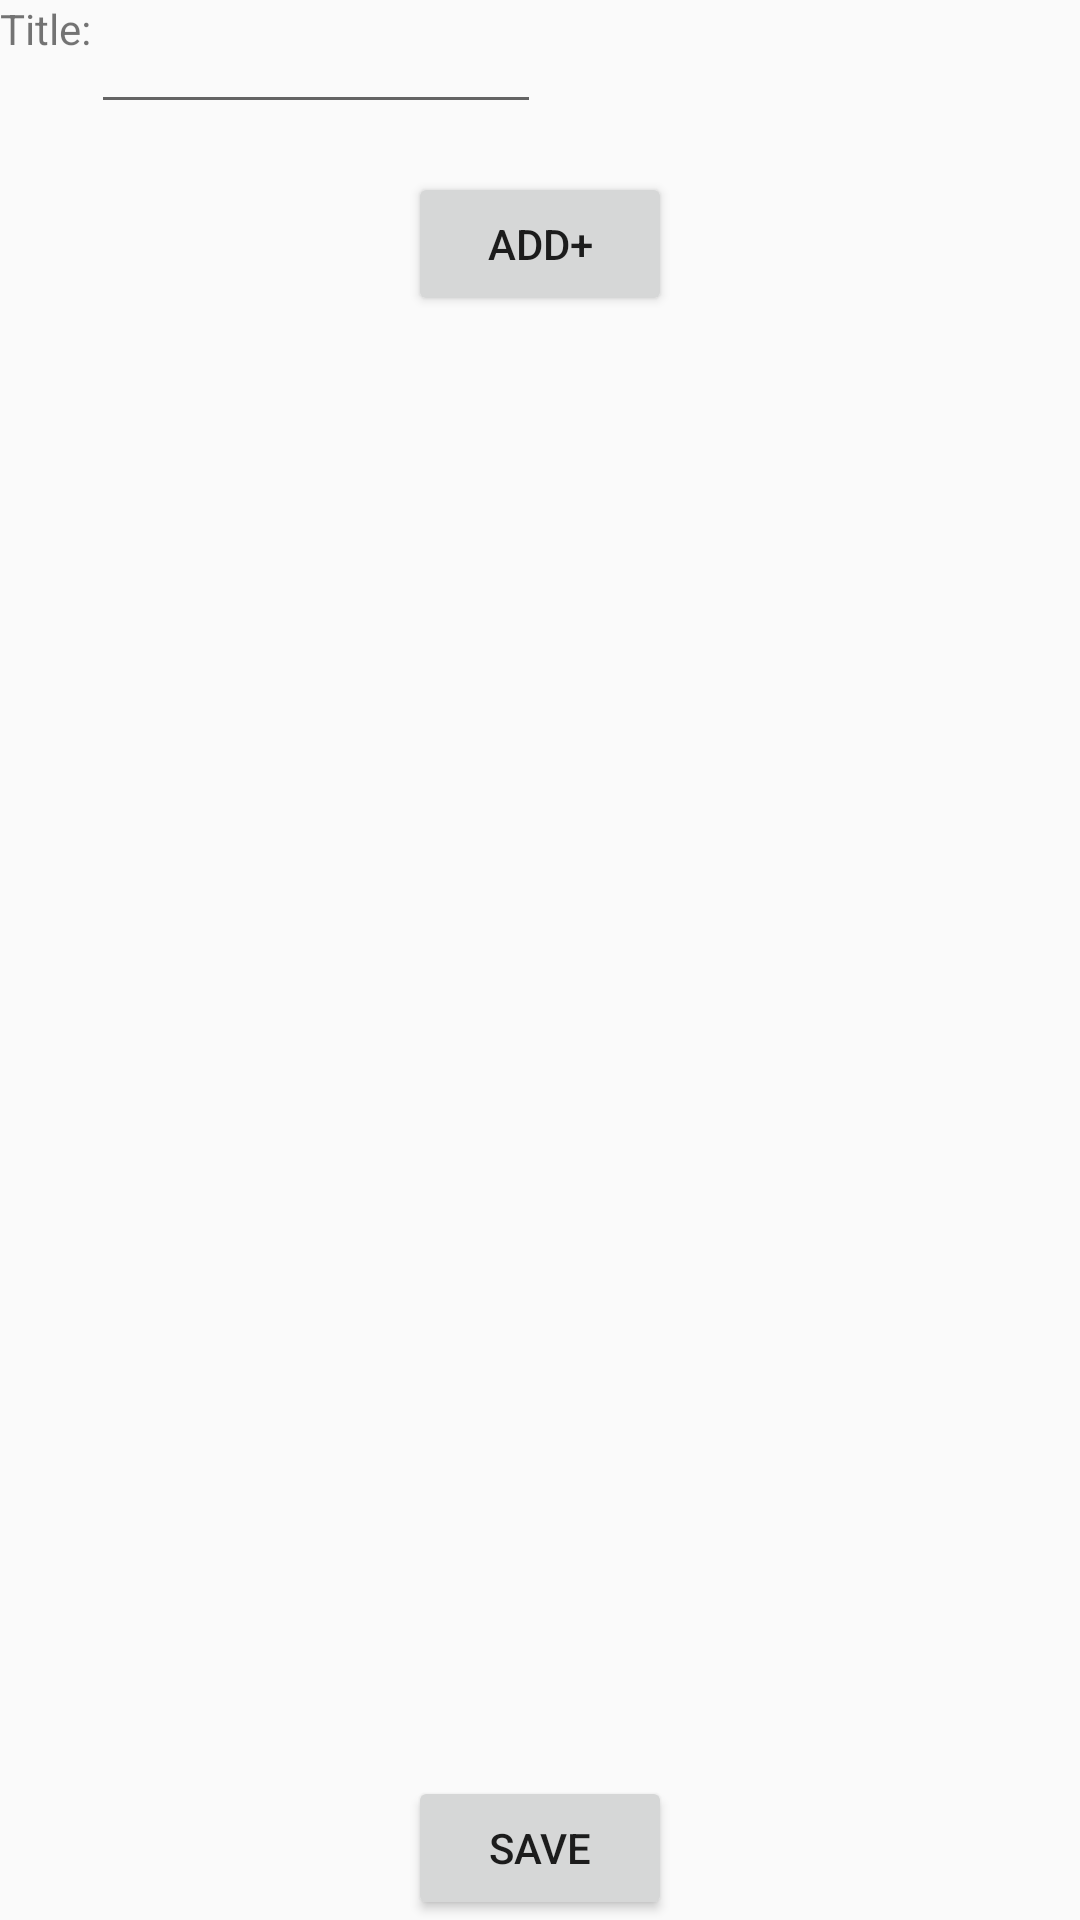

Android layout source for this screen:
<!-- AndroidManifest.xml: application theme AppTheme -->
<!-- res/layout/activity_add_grocery.xml -->
<?xml version="1.0" encoding="utf-8"?>
<layout xmlns:android="http://schemas.android.com/apk/res/android"
        xmlns:app="http://schemas.android.com/apk/res-auto">

    <android.support.constraint.ConstraintLayout
            android:layout_width="match_parent"
            android:layout_height="match_parent"
            android:layout_margin="@dimen/common_side_padding">

        <TextView
                android:id="@+id/id_add_grocery_title_text"
                android:layout_width="wrap_content"
                android:layout_height="wrap_content"
                android:text="@string/add_grocery_title_text"
                app:layout_constraintStart_toStartOf="parent"
                app:layout_constraintTop_toTopOf="parent"/>

        <EditText
                android:id="@+id/id_add_grocery_title_edit"
                android:layout_width="@dimen/add_grocery_title"
                android:layout_height="wrap_content"
                android:inputType="textCapWords"
                android:imeOptions="actionDone"
                android:lines="1"
                android:layout_alignParentEnd="true"
                android:layout_centerVertical="true"
                app:layout_constraintStart_toEndOf="@id/id_add_grocery_title_text"
                app:layout_constraintTop_toTopOf="parent"/>

        <Button
                android:id="@+id/id_add_grocery_add_button"
                android:layout_width="wrap_content"
                android:layout_height="wrap_content"
                app:layout_constraintStart_toStartOf="parent"
                app:layout_constraintEnd_toEndOf="parent"
                app:layout_constraintTop_toBottomOf="@+id/id_add_grocery_title_edit"
                android:onClick="addNewItem"
                android:text="@string/add_grocery_item"
                android:layout_marginTop="@dimen/common_side_padding"/>

        <ScrollView
                android:layout_width="match_parent"
                android:layout_height="wrap_content"
                android:layout_marginTop="@dimen/common_side_padding"
                app:layout_constraintTop_toBottomOf="@+id/id_add_grocery_add_button">

            <LinearLayout
                    android:id="@+id/id_add_grocery_insert_view"
                    android:layout_width="match_parent"
                    android:layout_height="wrap_content"
                    android:orientation="vertical"/>

        </ScrollView>

        <Button
                android:id="@+id/id_add_grocery_save_button"
                android:layout_width="wrap_content"
                android:layout_height="wrap_content"
                android:text="@string/add_grocery_save"
                android:onClick="saveGroceryItem"
                app:layout_constraintStart_toStartOf="parent"
                app:layout_constraintEnd_toEndOf="parent"
                app:layout_constraintBottom_toBottomOf="parent"/>

    </android.support.constraint.ConstraintLayout>

</layout>
<!-- resources referenced by this layout -->
<resources>
  <dimen name="add_grocery_title">150dp</dimen>
  <dimen name="common_side_padding">16dp</dimen>
  <string name="add_grocery_item">Add+</string>
  <string name="add_grocery_save">SAVE</string>
  <string name="add_grocery_title_text">Title:</string>
  <style name="AppTheme" parent="Theme.AppCompat.Light.DarkActionBar">
          
          <item name="colorPrimary">@color/colorPrimary</item>
          <item name="colorPrimaryDark">@color/colorPrimaryDark</item>
          <item name="colorAccent">@color/colorAccent</item>
      </style>
  <color name="colorPrimary">#008577</color>
  <color name="colorPrimaryDark">#00574B</color>
  <color name="colorAccent">#D81B60</color>
</resources>
